Run: headless pygame with SDL's dummy video driver; simulated clock (each Clock.tick advances the game by its frame time, no real sleeping); random seed 0; keys injected as events and as key.get_pressed() state; no mouse input.
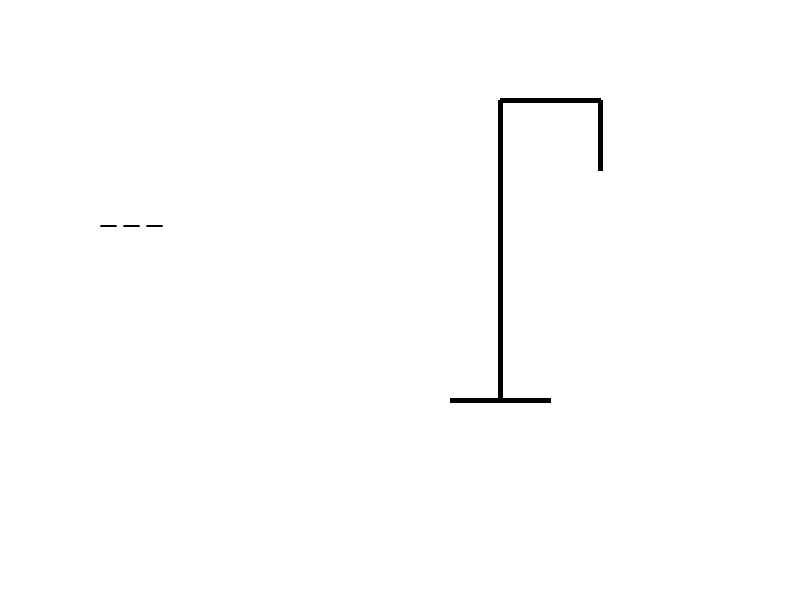
Frame 1 of 4 · flips 1–60 · no input
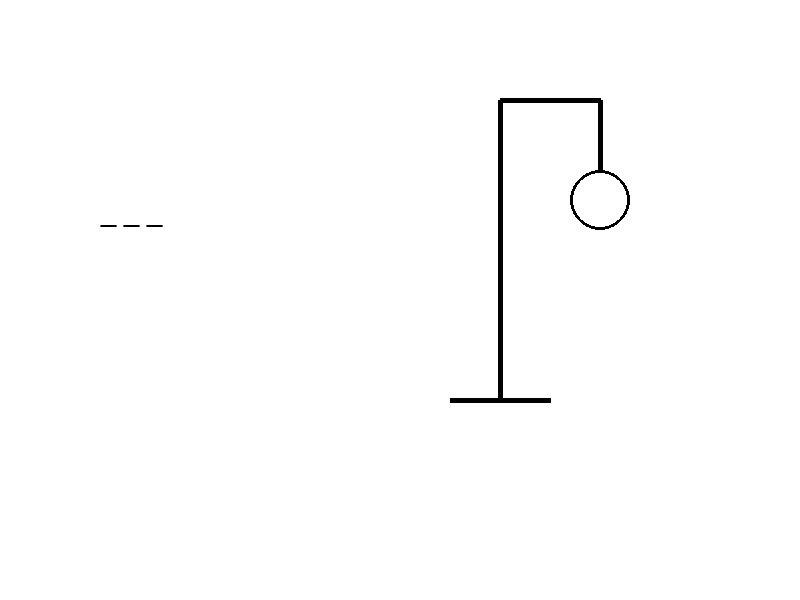
Frame 2 of 4 · flips 61–180 · tapped SPACE, RETURN · held RIGHT (→), D
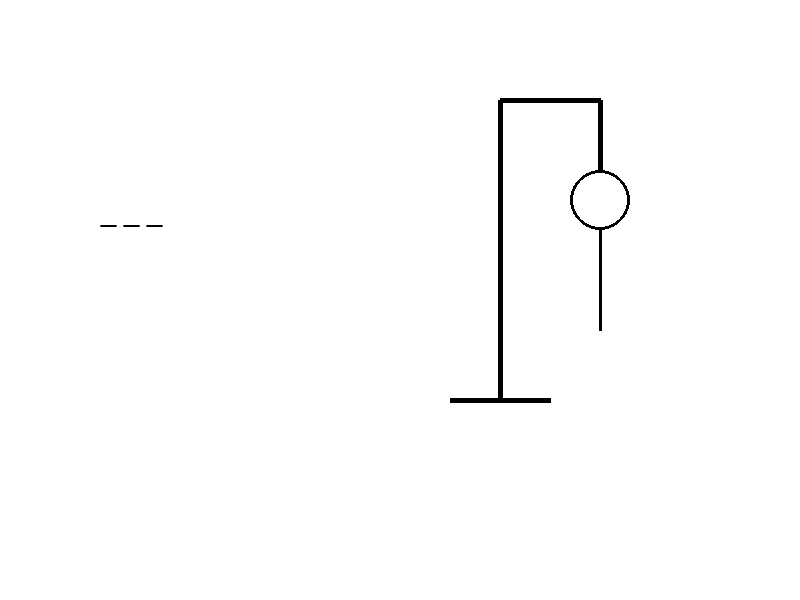
Frame 3 of 4 · flips 181–300 · held DOWN (↓), S
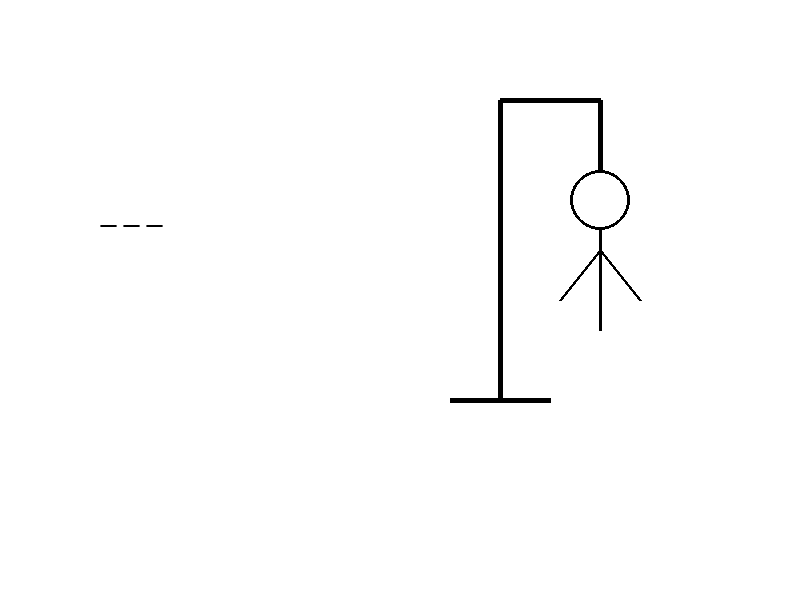
Frame 4 of 4 · flips 301–420 · held LEFT (←), A, UP (↑), W

The pygame program that drew these frames:

import pygame
import random
import sys
# --- Настройки ---
WIDTH, HEIGHT = 800, 600
WHITE = (255, 255, 255)
BLACK = (0, 0, 0)
WORDS = ["РОССИЯ","КОТ"]
pygame.init()
screen = pygame.display.set_mode((WIDTH, HEIGHT))
pygame.display.set_caption("Виселица — ввод с клавиатуры")
font = pygame.font.SysFont('arial', 40)
# Выбор слова
word = random.choice(WORDS)
guessed = []
wrong = 0
max_wrong = 6
# Отрисовка виселицы
def draw_hangman(errors):
    if errors > 0: pygame.draw.circle(screen, BLACK, (600, 200), 30, 3)           # голова
    if errors > 1: pygame.draw.line(screen, BLACK, (600, 230), (600, 330), 3)     # тело
    if errors > 2: pygame.draw.line(screen, BLACK, (600, 250), (560, 300), 3)     # левая рука
    if errors > 3: pygame.draw.line(screen, BLACK, (600, 250), (640, 300), 3)     # правая рука
    if errors > 4: pygame.draw.line(screen, BLACK, (600, 330), (570, 400), 3)     # левая нога
    if errors > 5: pygame.draw.line(screen, BLACK, (600, 330), (630, 400), 3)     # правая нога

    # Виселица
    pygame.draw.line(screen, BLACK, (500, 100), (500, 400), 5)
    pygame.draw.line(screen, BLACK, (500, 100), (600, 100), 5)
    pygame.draw.line(screen, BLACK, (600, 100), (600, 170), 5)
    pygame.draw.line(screen, BLACK, (450, 400), (550, 400), 5)

# Игровой цикл
running = True
while running:
    screen.fill(WHITE)

    # Слово
    display_word = ""
    for letter in word:
        if letter in guessed:
            display_word += letter + " "
        else:
            display_word += "_ "
    text = font.render(display_word.strip(), True, BLACK)
    screen.blit(text, (100, 200))

    # Виселица
    draw_hangman(wrong)

    # Победа / поражение
    won = all([l in guessed for l in word])
    lost = wrong >= max_wrong
    if won:
        msg = font.render("Вы победили! Слово: " + word, True, (0, 128, 0))
        screen.blit(msg, (100, 100))
    elif lost:
        msg = font.render("Вы проиграли! Было слово: " + word, True, 
                          (200, 0, 0))
        screen.blit(msg, (100, 100))

    pygame.display.flip()
    # Обработка событий
    for event in pygame.event.get():
        if event.type == pygame.QUIT:
            running = False
        # Ввод с клавиатуры
        if event.type == pygame.KEYDOWN and not won and not lost:
            if event.unicode.isalpha():
                char = event.unicode.upper()
                if char not in guessed:
                    if char in word:
                        guessed.append(char)
                    else:
                        guessed.append(char)
                        wrong += 1

pygame.quit()
sys.exit()
